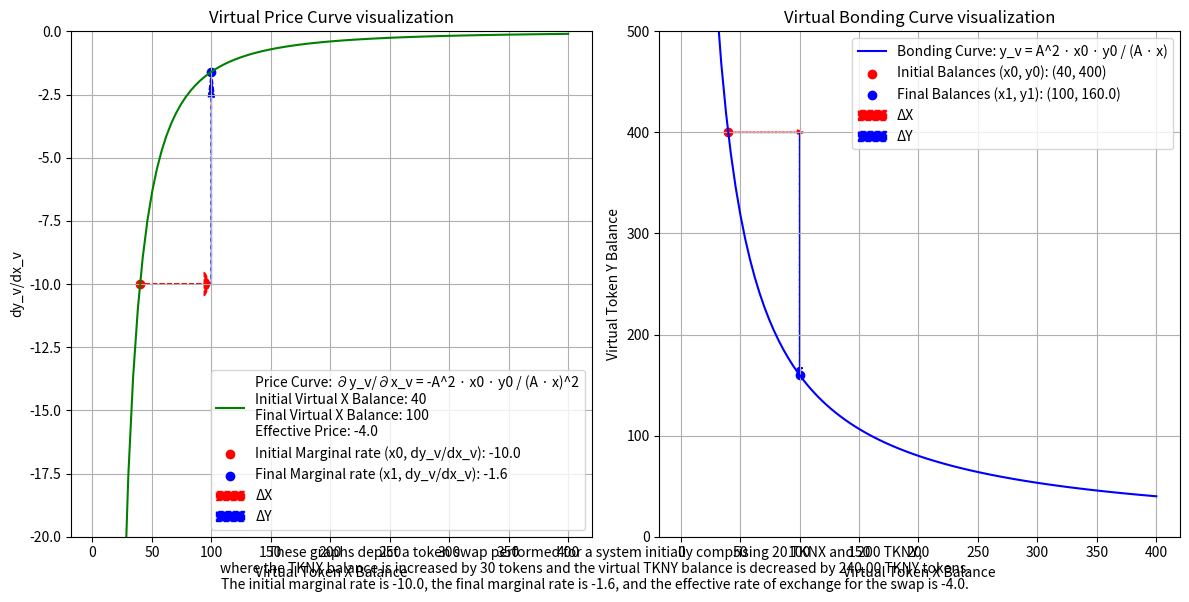

Reproduce this figure in Python.
import matplotlib.pyplot as plt
import numpy as np

# Initial conditions
initial_TKNX_balance = 20
initial_TKNY_balance = 200
A = 2  # Scaling factor

# Calculate the initial invariant for the virtual curve
initial_invariant = initial_TKNX_balance * initial_TKNY_balance

# Virtual initial balances
initial_TKNX_virtual = A * initial_TKNX_balance
initial_TKNY_virtual = A * initial_TKNY_balance

# Change in Token X (swap scenario)
delta_TKNX = 30

# New token balances after swap
new_TKNX_balance = initial_TKNX_balance + delta_TKNX
new_TKNX_virtual = A * new_TKNX_balance

# Using the invariant equation for the virtual balances: x_v * y_v = A^2 * x_0 * y_0
new_TKNY_virtual = (A**2 * initial_invariant) / new_TKNX_virtual

# Calculate delta_TKNY_virtual
delta_TKNY_virtual = new_TKNY_virtual - initial_TKNY_virtual



# this change in y 
delta_TKNY = -((delta_TKNX * A**2 * initial_TKNX_balance * initial_TKNY_balance) / (new_TKNX_virtual * (new_TKNX_virtual + delta_TKNX)))
 


# Marginal rates using the provided formulas
# ∂yv / ∂xv = - (yv / xv) = - (A * y0 / A * x0) = - (y0 / x0)
initial_marginal_rate = - (initial_TKNY_virtual / initial_TKNX_virtual)
final_marginal_rate = - (new_TKNY_virtual / new_TKNX_virtual)



# Effective price using the virtual deltas
effective_price = delta_TKNY_virtual / (delta_TKNX * A)

# Print the calculated values
print("Initial Marginal Price:", initial_marginal_rate)
print("Final Marginal Price:", final_marginal_rate)



# Calculate phigh and plow
phigh = (A**2 / (A - 1)**2) * (initial_TKNY_balance / initial_TKNX_balance)
plow = ((A - 1)**2 / A**2) * (initial_TKNY_balance / initial_TKNX_balance)

# Print the calculated values
print("Initial Marginal Price:", initial_marginal_rate)
print("Final Marginal Price:", final_marginal_rate)
print("Effective Price:", effective_price)
print("Phigh:", phigh)
print("Plow:", plow)
print("Change in X:", delta_TKNX)
print("Change in Virtual Y:", delta_TKNY_virtual)
print("Change in Virtual actual Y:", delta_TKNY)
print("actual Y after:", delta_TKNY + initial_TKNY_balance)
print("Virtual Y balance:", new_TKNY_virtual)
print("Virtual X balance:", new_TKNX_virtual)

print("Actual Change in Y:", delta_TKNY_virtual / A)
# print("Actual Y balance:", new_TKNY_virtual / A)

# Range of token balances for plotting
x_range = np.linspace(1, 200, 100)
y_range_virtual = (A**2 * initial_invariant) / (A * x_range)

# Plot the bonding curve and price curve
fig, (ax1, ax2) = plt.subplots(1, 2, figsize=(12, 6))

# Plot the price curve for the virtual invariant
ax1.plot(A * x_range, -(initial_invariant / (x_range**2)), 
         label='Price Curve: ∂y_v/∂x_v = -A^2 · x0 · y0 / (A · x)^2\n'
               f'Initial Virtual X Balance: {initial_TKNX_virtual}\n'
               f'Final Virtual X Balance: {new_TKNX_virtual}\n'
               f'Effective Price: {effective_price}', 
         color='green')
ax1.scatter(initial_TKNX_virtual, initial_marginal_rate, color='red', label=f'Initial Marginal rate (x0, dy_v/dx_v): {initial_marginal_rate}')
ax1.scatter(new_TKNX_virtual, final_marginal_rate, color='blue', label=f'Final Marginal rate (x1, dy_v/dx_v): {final_marginal_rate}')

# Arrows indicating the change in price direction for the virtual curve
arrow_length_x_virtual = delta_TKNX * A * 0.9
arrow_length_y_virtual = (final_marginal_rate - initial_marginal_rate) * 0.88

# Red arrow (ΔX) from initial to new TKNX virtual
ax1.arrow(initial_TKNX_virtual, initial_marginal_rate, arrow_length_x_virtual, 0, color='red', linestyle='--', linewidth=1, head_width=1, head_length=5, label='ΔX')


# Blue arrow (ΔY) from new TKNX virtual to new TKNY virtual
ax1.arrow(new_TKNX_virtual, initial_marginal_rate, 0, arrow_length_y_virtual, color='blue', linestyle='--', linewidth=1, head_width=5, head_length=1, label='ΔY')

ax1.set_xlabel('Virtual Token X Balance')
ax1.set_ylabel('dy_v/dx_v')
ax1.set_title('Virtual Price Curve visualization')
ax1.legend(loc='lower right')
ax1.grid(True)
ax1.set_ylim(-20, 0)



# Plot the bonding curve
ax2.plot(A * x_range, y_range_virtual, label='Bonding Curve: y_v = A^2 · x0 · y0 / (A · x)', color='blue')
ax2.scatter(initial_TKNX_virtual, initial_TKNY_virtual, color='red', label=f'Initial Balances (x0, y0): ({initial_TKNX_virtual}, {initial_TKNY_virtual})')
ax2.scatter(new_TKNX_virtual, new_TKNY_virtual, color='blue', label=f'Final Balances (x1, y1): ({new_TKNX_virtual}, {new_TKNY_virtual})')




# Adjust the arrows to be shorter and start from the correct points
arrow_length_x = delta_TKNX * A * 0.97
arrow_length_y = delta_TKNY_virtual * 0.97

# Red arrow (ΔX) from initial to new TKNX virtual
ax2.arrow(initial_TKNX_virtual, initial_TKNY_virtual, arrow_length_x, 0, color='red', linestyle='--', linewidth=1, head_width=5, head_length=5, label='ΔX')

# Blue arrow (ΔY) from new TKNX virtual to new TKNY virtual
ax2.arrow(new_TKNX_virtual, initial_TKNY_virtual, 0, arrow_length_y, color='blue', linestyle='--', linewidth=1, head_width=5, head_length=5, label='ΔY')

ax2.set_xlabel('Virtual Token X Balance')
ax2.set_ylabel('Virtual Token Y Balance')
ax2.set_title('Virtual Bonding Curve visualization')
ax2.legend(loc='upper right')
ax2.grid(True)
ax2.set_ylim(0, 500)

# Caption
caption = f"These graphs depict a token swap performed for a system initially comprising {initial_TKNX_balance} TKNX and {initial_TKNY_balance} TKNY,\nwhere the TKNX balance is increased by {delta_TKNX} tokens and the virtual TKNY balance is decreased by {abs(delta_TKNY_virtual):.2f} TKNY tokens.\nThe initial marginal rate is {initial_marginal_rate}, the final marginal rate is {final_marginal_rate}, and the effective rate of exchange for the swap is {effective_price}."
fig.text(0.5, 0.01, caption, ha='center')

plt.tight_layout()
plt.show()